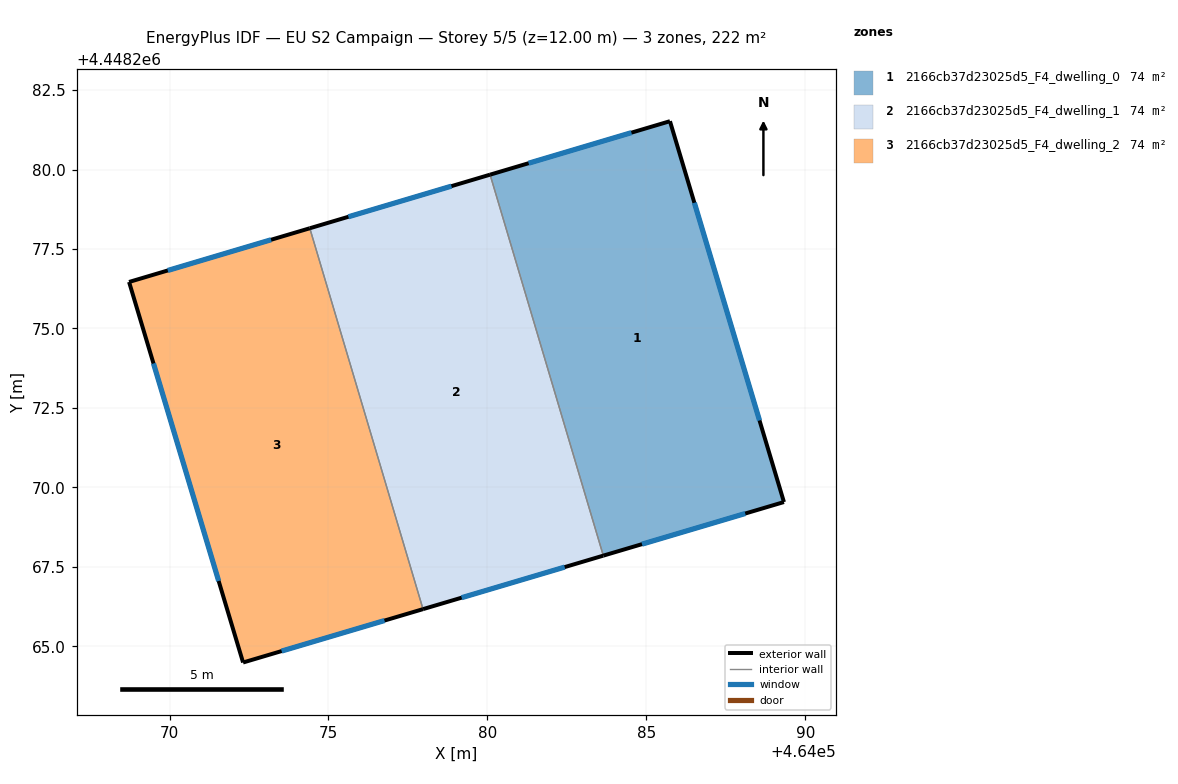
=== STOREY PLAN SPEC (per zone: floor XY polygon, exterior-wall plan segments, windows/doors) ===
zone 1: 2166cb37d23025d5_F4_dwelling_0  (74.0 m²)
  floor: (464085.74, 4448281.52) (464089.33, 4448269.54) (464083.65, 4448267.85) (464080.08, 4448279.84)
  exterior wall: (464085.74, 4448281.52) – (464080.08, 4448279.84)  [5.9 m]
    window: (464084.53, 4448281.16) – (464081.30, 4448280.20)  [5.8 m²]
  exterior wall: (464089.33, 4448269.54) – (464085.74, 4448281.52)  [12.5 m]
    window: (464088.56, 4448272.10) – (464086.51, 4448278.95)  [12.3 m²]
  exterior wall: (464083.65, 4448267.85) – (464089.33, 4448269.54)  [5.9 m]
    window: (464084.86, 4448268.21) – (464088.11, 4448269.18)  [5.8 m²]
  interior walls: 1
zone 2: 2166cb37d23025d5_F4_dwelling_1  (74.0 m²)
  floor: (464080.08, 4448279.84) (464083.65, 4448267.85) (464077.97, 4448266.17) (464074.41, 4448278.15)
  exterior wall: (464077.97, 4448266.17) – (464083.65, 4448267.85)  [5.9 m]
    window: (464079.19, 4448266.53) – (464082.43, 4448267.49)  [5.8 m²]
  exterior wall: (464080.08, 4448279.84) – (464074.41, 4448278.15)  [5.9 m]
    window: (464078.87, 4448279.48) – (464075.63, 4448278.51)  [5.8 m²]
  interior walls: 2
zone 3: 2166cb37d23025d5_F4_dwelling_2  (74.0 m²)
  floor: (464074.41, 4448278.15) (464077.97, 4448266.17) (464072.31, 4448264.49) (464068.73, 4448276.46)
  exterior wall: (464072.31, 4448264.49) – (464077.97, 4448266.17)  [5.9 m]
    window: (464073.53, 4448264.85) – (464076.76, 4448265.81)  [5.8 m²]
  exterior wall: (464068.73, 4448276.46) – (464072.31, 4448264.49)  [12.5 m]
    window: (464069.49, 4448273.90) – (464071.54, 4448267.05)  [12.3 m²]
  exterior wall: (464074.41, 4448278.15) – (464068.73, 4448276.46)  [5.9 m]
    window: (464073.19, 4448277.79) – (464069.94, 4448276.82)  [5.8 m²]
  interior walls: 1

=== DERIVED (storey summary) ===
Building: EU S2 Campaign
Storey: 5 of 5  (floor level z = 12.00 m)
Storey gross floor area: 221.9 m²
Zones on this storey: 3
  - 2166cb37d23025d5_F4_dwelling_0: floor 74.0 m²; exterior wall 24.3 m (73.0 m²); 3 window(s) 23.9 m²; WWR 32.7%
  - 2166cb37d23025d5_F4_dwelling_1: floor 74.0 m²; exterior wall 11.8 m (35.5 m²); 2 window(s) 11.6 m²; WWR 32.7%
  - 2166cb37d23025d5_F4_dwelling_2: floor 74.0 m²; exterior wall 24.3 m (73.0 m²); 3 window(s) 23.9 m²; WWR 32.7%
Zone adjacency (shared interzone walls):
  - 2166cb37d23025d5_F4_dwelling_0 ↔ 2166cb37d23025d5_F4_dwelling_1
  - 2166cb37d23025d5_F4_dwelling_1 ↔ 2166cb37d23025d5_F4_dwelling_2